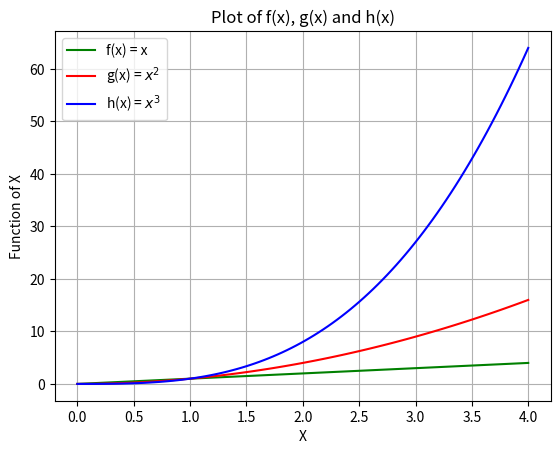

Reproduce this figure in Python.
# [redacted]
# Week nine task,  plot of the below functions of x
# f(x)=x, g(x)=x2 and h(x)=x3 in the range [0, 4] 
# import numpy and matplotlib's pyplot module
import numpy as np
import matplotlib.pyplot as plt
 
# create an array of values for x
x = np.linspace(0, 4, 100)

# create fiq and ax plot objects
fig, ax = plt.subplots()

# plot the3 functions of x
ax.plot(x, x, "g", label="f(x) = x")
ax.plot(x, x**2, "r", label="g(x) = $x^2$")
ax.plot(x, x**3, "b", label="h(x) = $x^3$")
# customize the appearence of the plot
ax.set_xlabel("X")
ax.set_ylabel("Function of X")
ax.legend()
ax.grid()
ax.set_title("Plot of f(x), g(x) and h(x)")
# display the figure to the screen
fig.show()

# keeps the plot on the display until the user enters an input
input()
